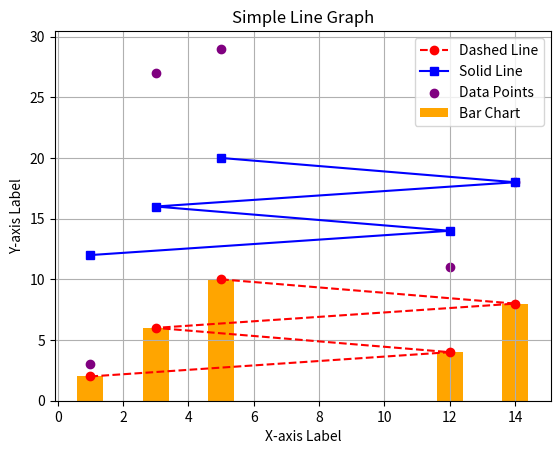

The script that saved this image:
# Matplotlib

import matplotlib.pyplot as plt

x = [1, 12, 3, 14, 5]
y = [2, 4, 6, 8, 10]
c = [12, 14, 16, 18, 20]
d = [3, 11, 27, 18, 29]

#plt.plot(x, y, c, d)

plt.xlabel('X-axis Label')
plt.ylabel('Y-axis Label')
plt.title('Simple Line Graph')

plt.plot(x, y, color='red', linestyle='--', marker='o', label='Dashed Line')
plt.plot(x, c, color='blue', linestyle='-', marker='s', label='Solid Line')
plt.scatter(x, d, color='purple', label='Data Points')
plt.bar(x, y, color='orange', label='Bar Chart')

plt.grid(True)
plt.legend()
plt.savefig('a57_matplotlib.png')
plt.show()
